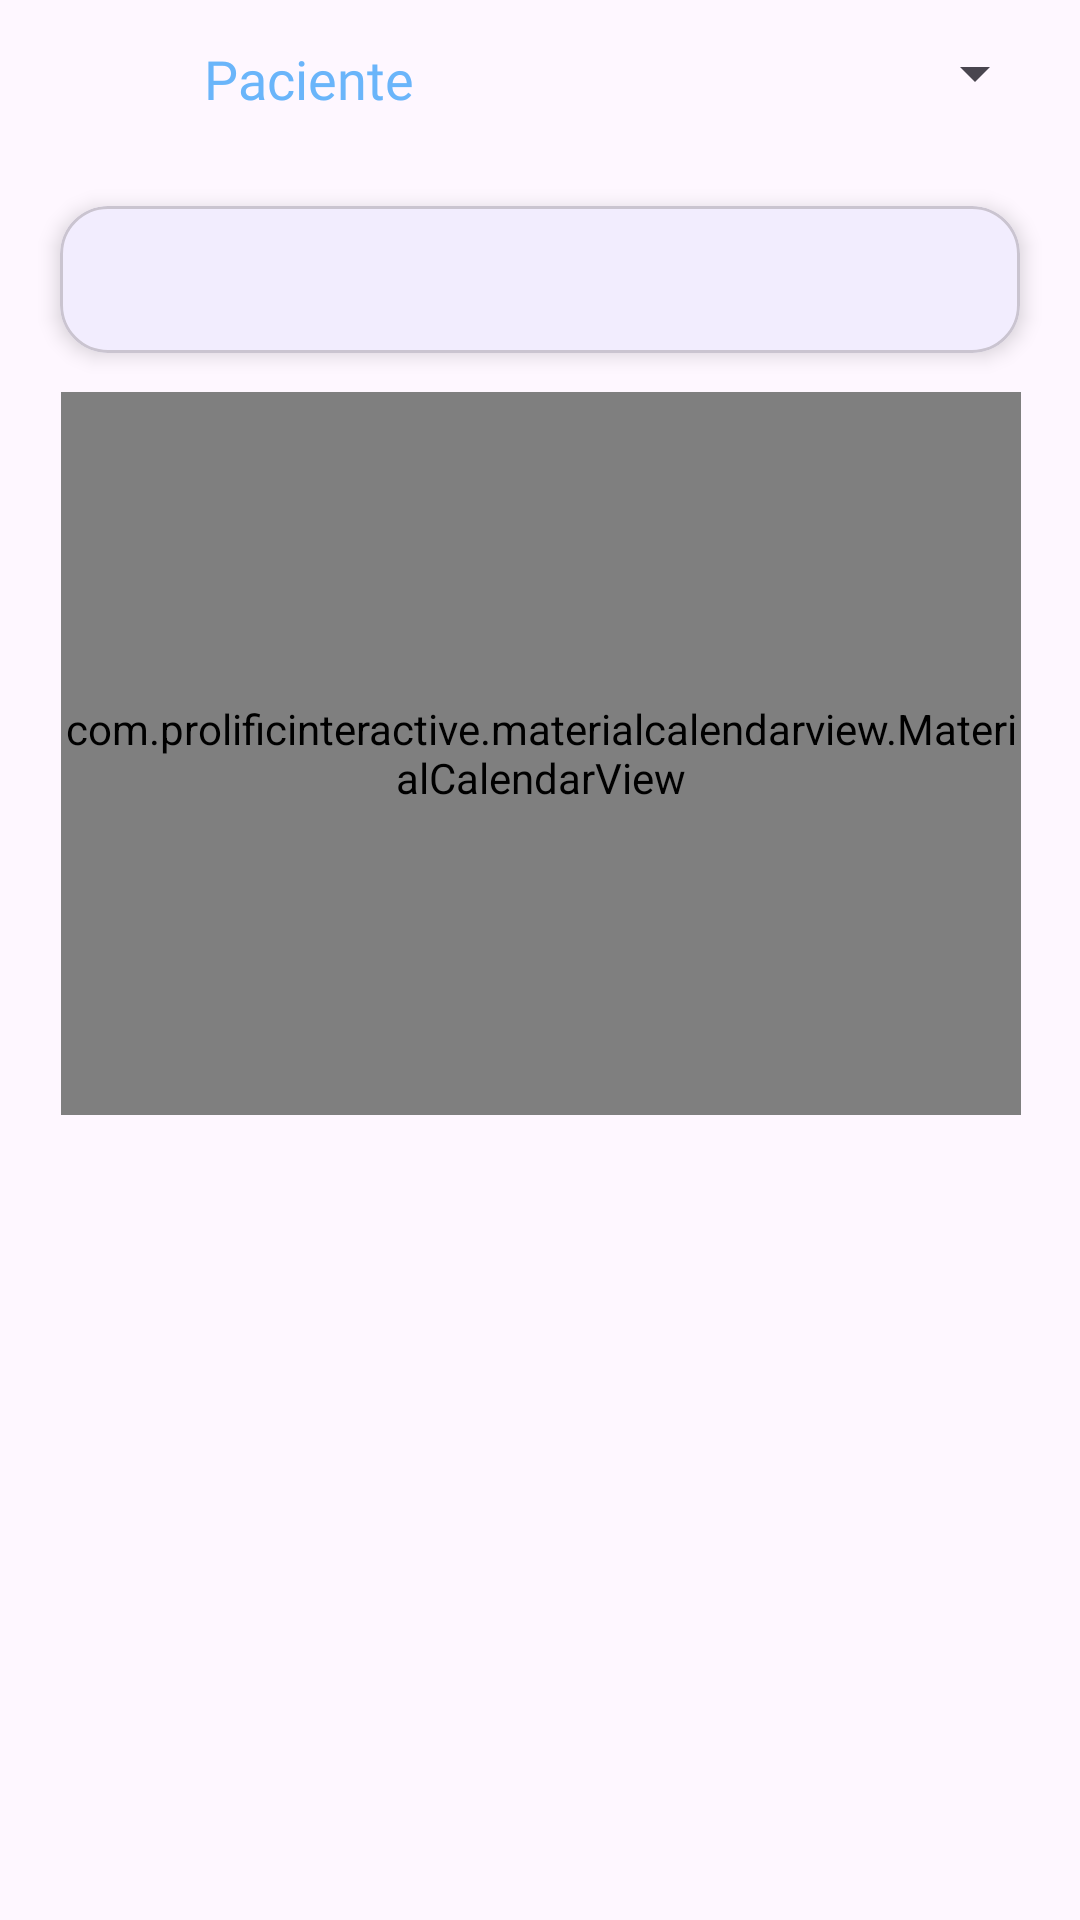

Reconstruct the res/layout file that produces this screen, plus the resources it refers to.
<!-- AndroidManifest.xml: application theme Theme.TFG -->
<!-- res/layout/fragment_citar_medico.xml -->
<?xml version="1.0" encoding="utf-8"?>
<FrameLayout xmlns:android="http://schemas.android.com/apk/res/android"
    xmlns:app="http://schemas.android.com/apk/res-auto"
    xmlns:tools="http://schemas.android.com/tools"
    android:layout_width="match_parent"
    android:layout_height="match_parent"
    tools:context=".medico.CitarMedico">

    <androidx.constraintlayout.widget.ConstraintLayout
        android:layout_width="match_parent"
        android:layout_height="match_parent">

        <Spinner
            android:id="@+id/lunch_spinner"
            android:layout_width="248dp"
            android:layout_height="40dp"
            app:layout_constraintBottom_toBottomOf="parent"
            app:layout_constraintEnd_toEndOf="parent"
            app:layout_constraintHorizontal_bias="0.902"
            app:layout_constraintStart_toStartOf="parent"
            app:layout_constraintTop_toTopOf="parent"
            app:layout_constraintVertical_bias="0.007" />

        <TextView
            android:id="@+id/textView7"
            android:layout_width="136dp"
            android:layout_height="44dp"
            android:fontFamily="@font/pb"
            android:gravity="end|center_vertical"
            android:text="Paciente"
            android:textColor="@color/a1"
            android:textSize="18sp"
            app:layout_constraintBottom_toBottomOf="parent"
            app:layout_constraintEnd_toEndOf="parent"
            app:layout_constraintHorizontal_bias="0.007"
            app:layout_constraintStart_toStartOf="parent"
            app:layout_constraintTop_toTopOf="parent"
            app:layout_constraintVertical_bias="0.007" />

        <com.google.android.material.card.MaterialCardView
            android:id="@+id/cardP"
            android:layout_width="320dp"
            android:layout_height="49dp"
            android:layout_marginHorizontal="16dp"
            android:layout_marginVertical="8dp"
            app:cardCornerRadius="16dp"
            app:cardElevation="4dp"
            app:layout_constraintBottom_toBottomOf="parent"
            app:layout_constraintEnd_toEndOf="parent"
            app:layout_constraintStart_toStartOf="parent"
            app:layout_constraintTop_toBottomOf="@+id/lunch_spinner"
            app:layout_constraintVertical_bias="0.031"
            app:strokeWidth="1dp">

            <LinearLayout
                android:layout_width="308dp"
                android:layout_height="match_parent"
                android:gravity="center_vertical"
                android:orientation="horizontal"
                android:padding="12dp"
                android:weightSum="1">

                
                <ImageView
                    android:id="@+id/img3"
                    android:layout_width="48dp"
                    android:layout_height="48dp"
                    android:layout_marginEnd="12dp"
                    android:scaleType="centerCrop" />


                <TextView
                    android:id="@+id/nl"
                    android:layout_width="match_parent"
                    android:layout_height="match_parent"
                    android:gravity="left"
                    android:textColor="@color/a1"
                    android:textSize="16sp"
                    android:textStyle="bold" />

            </LinearLayout>
        </com.google.android.material.card.MaterialCardView>

        <com.prolificinteractive.materialcalendarview.MaterialCalendarView
            android:id="@+id/calendarView"
            android:layout_width="320dp"
            android:layout_height="241dp"
            app:layout_constraintBottom_toBottomOf="parent"
            app:layout_constraintEnd_toEndOf="parent"
            app:layout_constraintHorizontal_bias="0.506"
            app:layout_constraintStart_toStartOf="parent"
            app:layout_constraintTop_toBottomOf="@+id/cardP"
            app:layout_constraintVertical_bias="0.046"
            app:mcv_calendarMode="month"
            app:mcv_firstDayOfWeek="monday"
            app:mcv_selectionColor="@color/a1"
            app:mcv_showOtherDates="other_months|out_of_range|decorated_disabled"
            app:mcv_tileSize="28dp"
             />

        <androidx.recyclerview.widget.RecyclerView
            android:id="@+id/rvcit"
            android:layout_width="353dp"
            android:layout_height="176dp"
            app:layout_constraintBottom_toBottomOf="parent"
            app:layout_constraintEnd_toEndOf="parent"
            app:layout_constraintHorizontal_bias="0.32"
            app:layout_constraintStart_toStartOf="parent"
            app:layout_constraintTop_toBottomOf="@+id/calendarView"
            app:layout_constraintVertical_bias="0.233" />


    </androidx.constraintlayout.widget.ConstraintLayout>
</FrameLayout>
<!-- resources referenced by this layout -->
<resources>
  <color name="a1">#6AB5FA</color>
  <style name="Theme.TFG" parent="Base.Theme.TFG" />
  <style name="Base.Theme.TFG" parent="Theme.Material3.DayNight.NoActionBar">
          <item name="colorPrimary">@color/lavender</item>
          <item name="colorPrimaryVariant">@color/lavender</item>
          <item name="colorOnPrimary">@color/white</item>
          
          <item name="colorSecondary">@color/teal_200</item>
          <item name="colorSecondaryVariant">@color/teal_700</item>
          <item name="colorOnSecondary">@color/black</item>
          
          <item name="android:statusBarColor">@color/colorBackground</item>
          
      </style>
  <color name="lavender">#8692f7</color>
  <color name="white">#FFFFFFFF</color>
  <color name="teal_200">#FF03DAC5</color>
  <color name="teal_700">#FF018786</color>
  <color name="black">#FF000000</color>
  <color name="colorBackground">#FFFFFF</color>
</resources>
